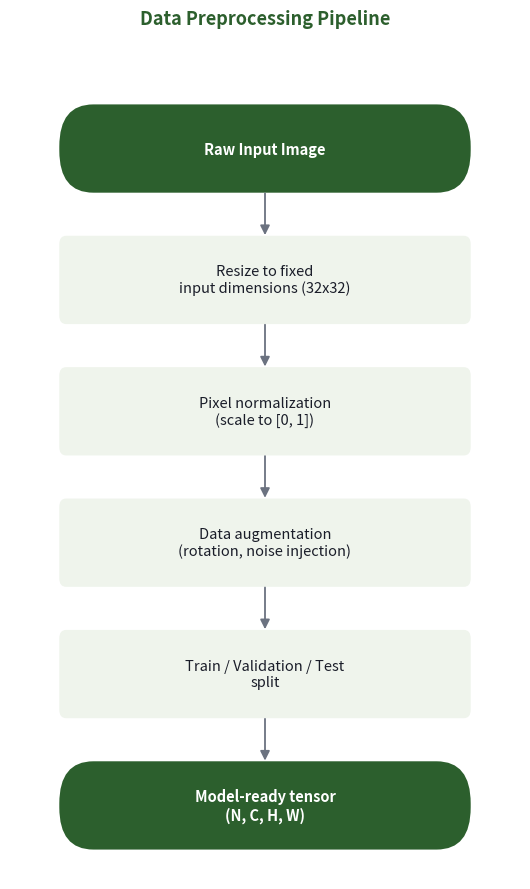

Write Python code to recreate this figure. (Note: this script raises an exception after producing the figure.)
import matplotlib
matplotlib.use("Agg")
import matplotlib.pyplot as plt
import matplotlib.patches as mpatches
from matplotlib.patches import FancyArrowPatch

PRIMARY = "#2C5F2D"
SECONDARY = "#97BC62"
ACCENT = "#E8A33D"
TEXT = "#1A1D29"


def draw_flowchart(steps, filename, title, box_colors=None, figsize=(5.4, 9)):
    fig, ax = plt.subplots(figsize=figsize)
    ax.axis("off")
    n = len(steps)
    box_h = 0.8
    gap = 0.45
    total_h = n * box_h + (n - 1) * gap
    y_top = total_h
    xs = -2.4

    for i, label in enumerate(steps):
        y = y_top - i * (box_h + gap) - box_h
        color = box_colors[i] if box_colors else (PRIMARY if i in (0, n - 1) else "#EFF4EC")
        text_color = "white" if color != "#EFF4EC" else TEXT
        is_terminal = i in (0, n - 1)
        if is_terminal:
            patch = mpatches.FancyBboxPatch((xs, y), 4.8, box_h, boxstyle="round,pad=0.02,rounding_size=0.4",
                                             linewidth=0, facecolor=color)
        else:
            patch = mpatches.FancyBboxPatch((xs, y), 4.8, box_h, boxstyle="round,pad=0.02,rounding_size=0.08",
                                             linewidth=0, facecolor=color)
        ax.add_patch(patch)
        ax.text(xs + 2.4, y + box_h / 2, label, ha="center", va="center", fontsize=10.5,
                color=text_color, fontweight="bold" if is_terminal else "normal", wrap=True)
        if i < n - 1:
            arrow = FancyArrowPatch((xs + 2.4, y), (xs + 2.4, y - gap),
                                     arrowstyle="-|>", mutation_scale=14, color="#6B7280", linewidth=1.3)
            ax.add_patch(arrow)

    ax.set_xlim(xs - 0.6, xs + 5.4)
    ax.set_ylim(-0.3, total_h + 0.6)
    ax.set_title(title, fontsize=13, fontweight="bold", color=PRIMARY, pad=14)
    plt.tight_layout()
    plt.savefig(filename, dpi=160, bbox_inches="tight")
    plt.close()


# Diagram 1: Data preprocessing & augmentation pipeline
pipeline_steps = [
    "Raw Input Image",
    "Resize to fixed\ninput dimensions (32x32)",
    "Pixel normalization\n(scale to [0, 1])",
    "Data augmentation\n(rotation, noise injection)",
    "Train / Validation / Test\nsplit",
    "Model-ready tensor\n(N, C, H, W)",
]
draw_flowchart(pipeline_steps, "diagrams/data_preprocessing_flowchart.png",
                "Data Preprocessing Pipeline")

# Diagram 2: CNN algorithm / architecture flow
algo_steps = [
    "Input Image (32x32x3)",
    "Conv2D (3->8, 3x3) + ReLU",
    "Max Pooling (2x2)",
    "Conv2D (8->16, 3x3) + ReLU",
    "Max Pooling (2x2)",
    "Flatten",
    "Dense (1024->64) + ReLU",
    "Dense (64->4) + Softmax",
    "Predicted Class",
]
draw_flowchart(algo_steps, "diagrams/algorithm_flowchart.png",
                "Proposed CNN Algorithm Flow", figsize=(5.4, 12))

print("Diagrams saved.")
